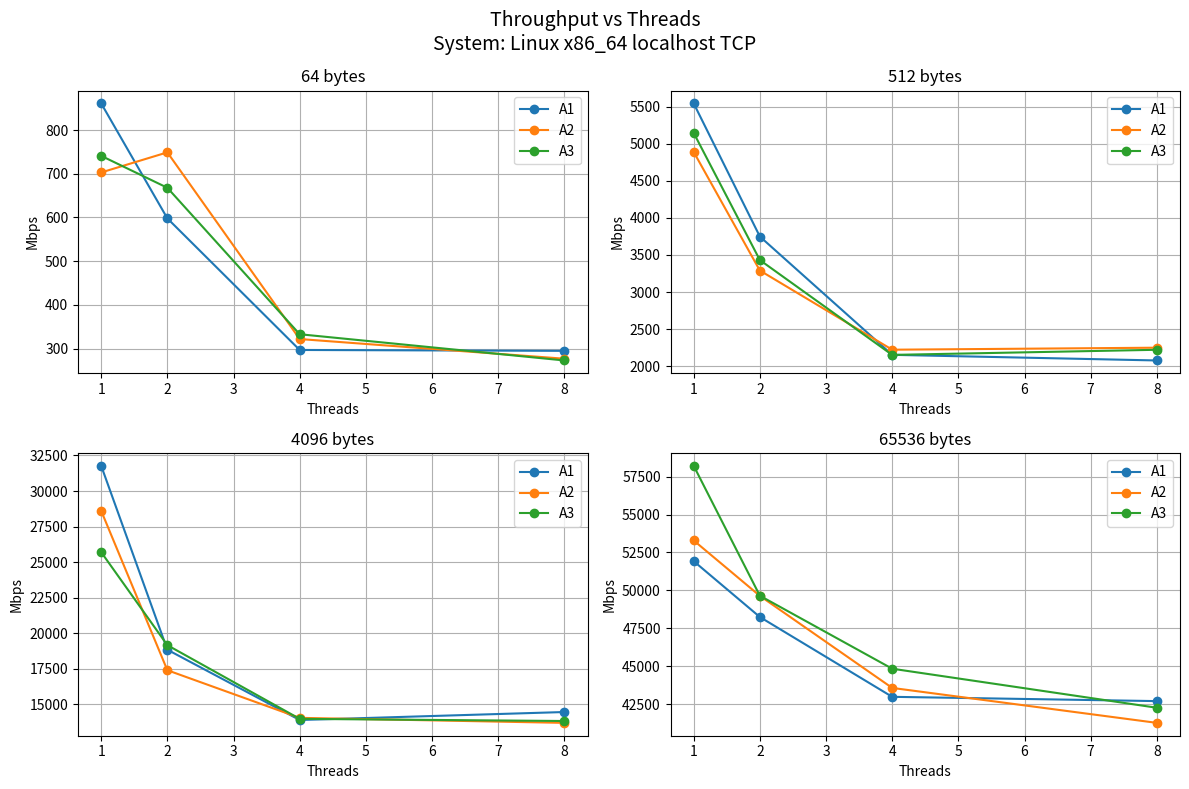
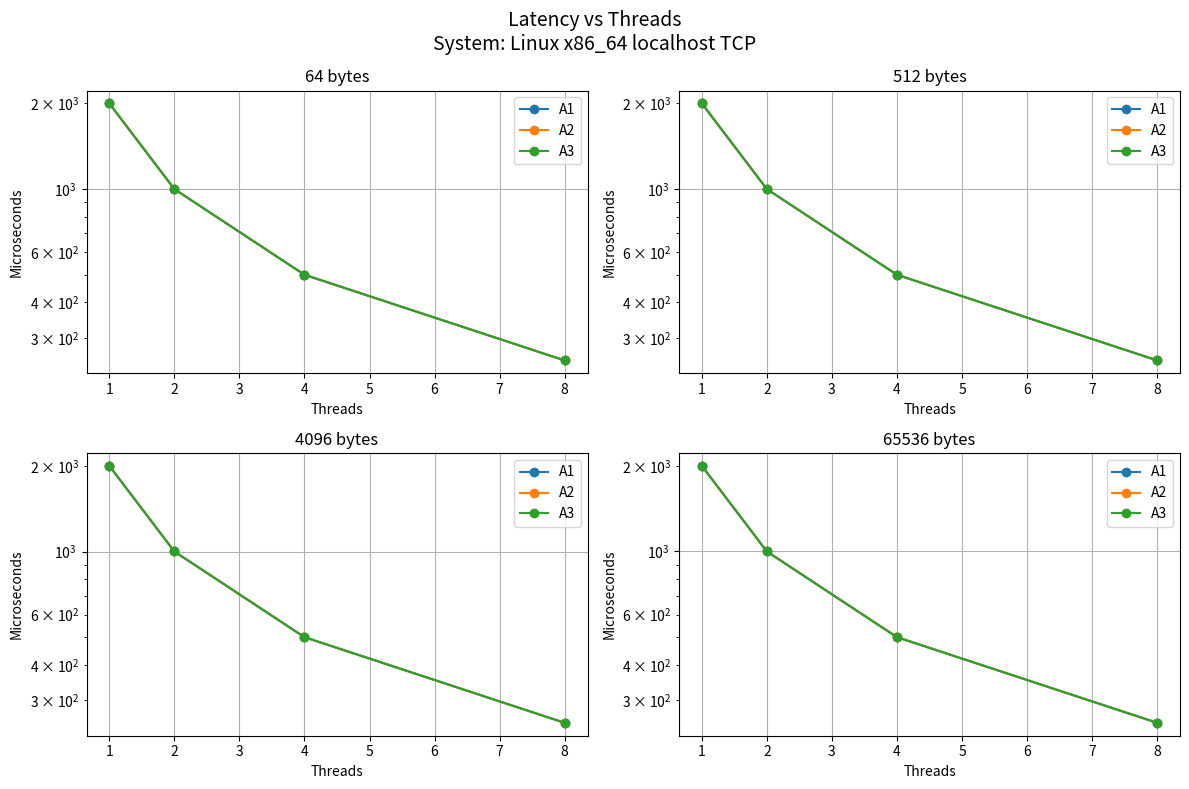
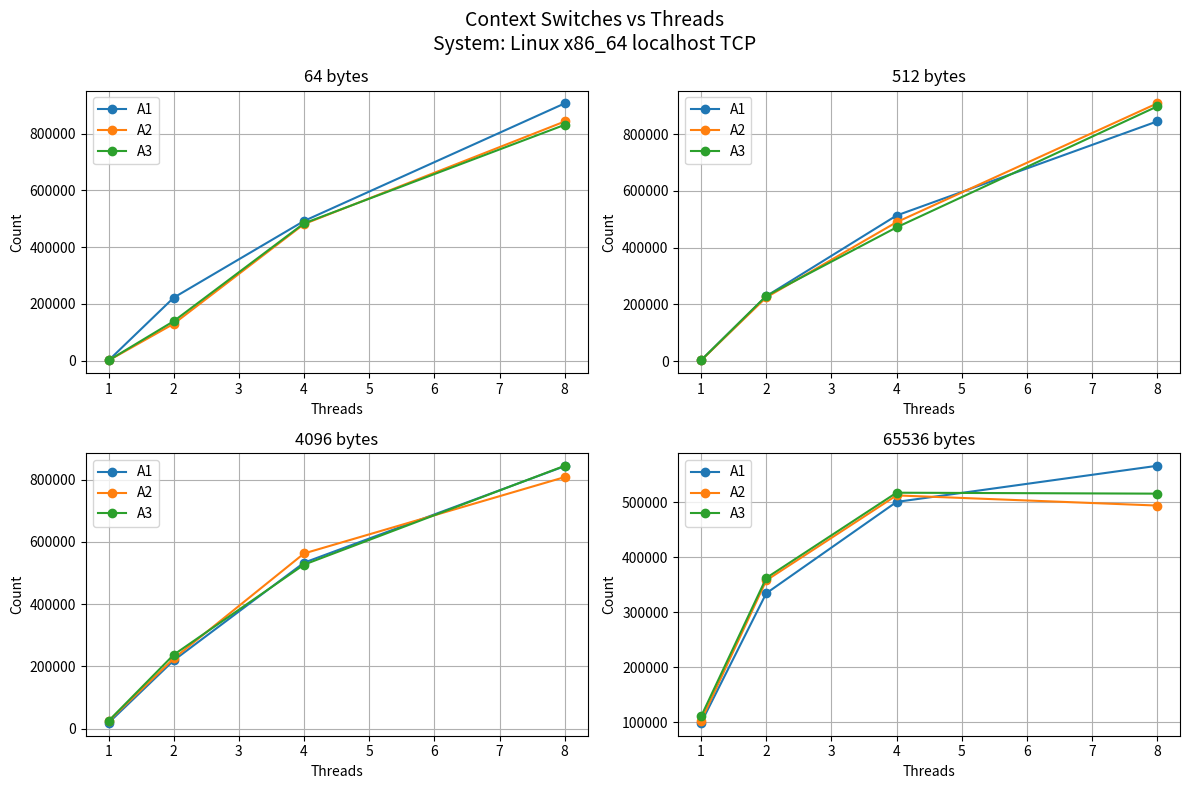
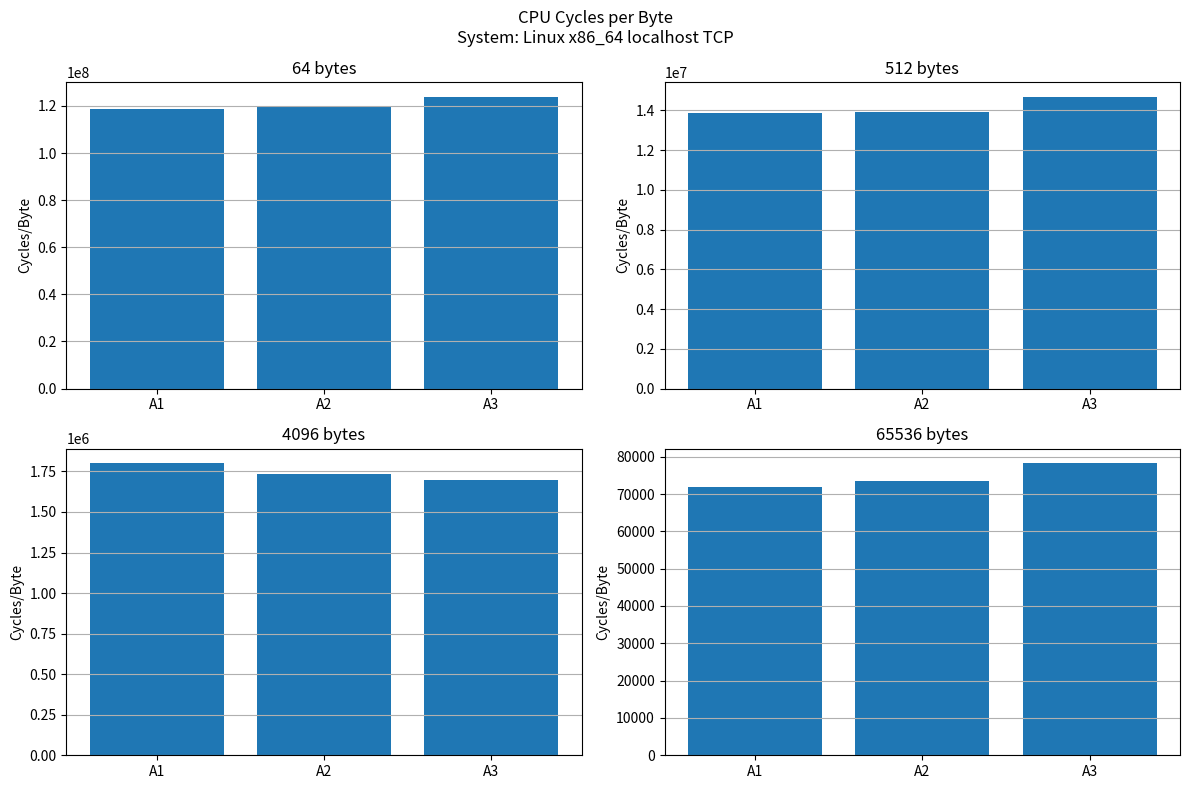

These charts were generated, in order, by the following Python code:
import matplotlib.pyplot as plt

threads = [1,2,4,8]
sizes = [64,512,4096,65536]

# ---------------- DATA ----------------

latency = {
64: ([2000.323,1000.1085,500.07575,250.07725],
     [2000.22,1000.144,500.0745,250.06225],
     [2000.383,1000.1415,500.17925,250.04225]),

512: ([2000.169,1000.1105,500.048,250.046375],
      [2000.187,1000.162,500.06625,250.150625],
      [2000.194,1000.1615,500.06475,250.17175]),

4096: ([2000.228,1000.1155,500.09575,250.157375],
       [2000.195,1000.082,500.077,250.054],
       [2000.466,1000.1445,500.05875,250.060625]),

65536: ([2000.221,1000.1005,500.077,250.061875],
        [2000.2,1000.0945,500.07475,250.0565],
        [2000.196,1000.265,500.09525,250.16075])
}

throughput = {
64: ([861,598,297,295],[703,749,322,277],[741,668,333,273]),
512: ([5542,3748,2154,2078],[4888,3290,2223,2250],[5144,3431,2153,2222]),
4096: ([31774,18849,13909,14470],[28610,17407,14060,13708],[25705,19169,13990,13839]),
65536: ([51923,48240,42976,42693],[53289,49634,43563,41258],[58213,49643,44830,42255])
}

context = {
64: ([549,221793,492018,906375],[351,129653,481064,842545],[506,138931,483636,830808]),
512: ([2859,228632,513023,844803],[2036,224361,489481,908261],[2636,229307,471238,897538]),
4096: ([18143,218972,532970,842888],[23586,224998,562578,807824],[24600,237055,526597,844232]),
65536: ([98545,334415,500792,566598],[102307,357904,512668,494204],[110223,362340,517588,515872])
}

cycles = {
64: [7597719075,7646814106,7935743429],
512: [7101181051,7132276413,7526340800],
4096: [7375138739,7115427744,6944834240],
65536: [4703647727,4809886952,5127745030]
}

labels=["A1","A2","A3"]

# ---------------- PLOTTING FUNCTION ----------------

def plot_grid(data,title,ylabel,filename,log=False):
    fig,axs=plt.subplots(2,2,figsize=(12,8))
    for ax,size in zip(axs.flat,sizes):
        for i in range(3):
            ax.plot(threads,data[size][i],marker='o',label=labels[i])
        ax.set_title(f"{size} bytes")
        ax.set_xlabel("Threads")
        ax.set_ylabel(ylabel)
        if log: ax.set_yscale("log")
        ax.grid()
        ax.legend()
    fig.suptitle(title+"\nSystem: Linux x86_64 localhost TCP",fontsize=14)
    plt.tight_layout()
    plt.savefig(filename,dpi=300)
    plt.show()

# ---------------- RUN ----------------

plot_grid(throughput,"Throughput vs Threads","Mbps","throughput.png")

plot_grid(latency,"Latency vs Threads","Microseconds","latency.png",log=True)

plot_grid(context,"Context Switches vs Threads","Count","context_switches.png")

# Cycles per byte

fig,axs=plt.subplots(2,2,figsize=(12,8))
for ax,size in zip(axs.flat,sizes):
    vals=[cycles[size][i]/size for i in range(3)]
    ax.bar(labels,vals)
    ax.set_title(f"{size} bytes")
    ax.set_ylabel("Cycles/Byte")
    ax.grid(axis='y')

fig.suptitle("CPU Cycles per Byte\nSystem: Linux x86_64 localhost TCP")
plt.tight_layout()
plt.savefig("cycles_per_byte.png",dpi=300)
plt.show()
